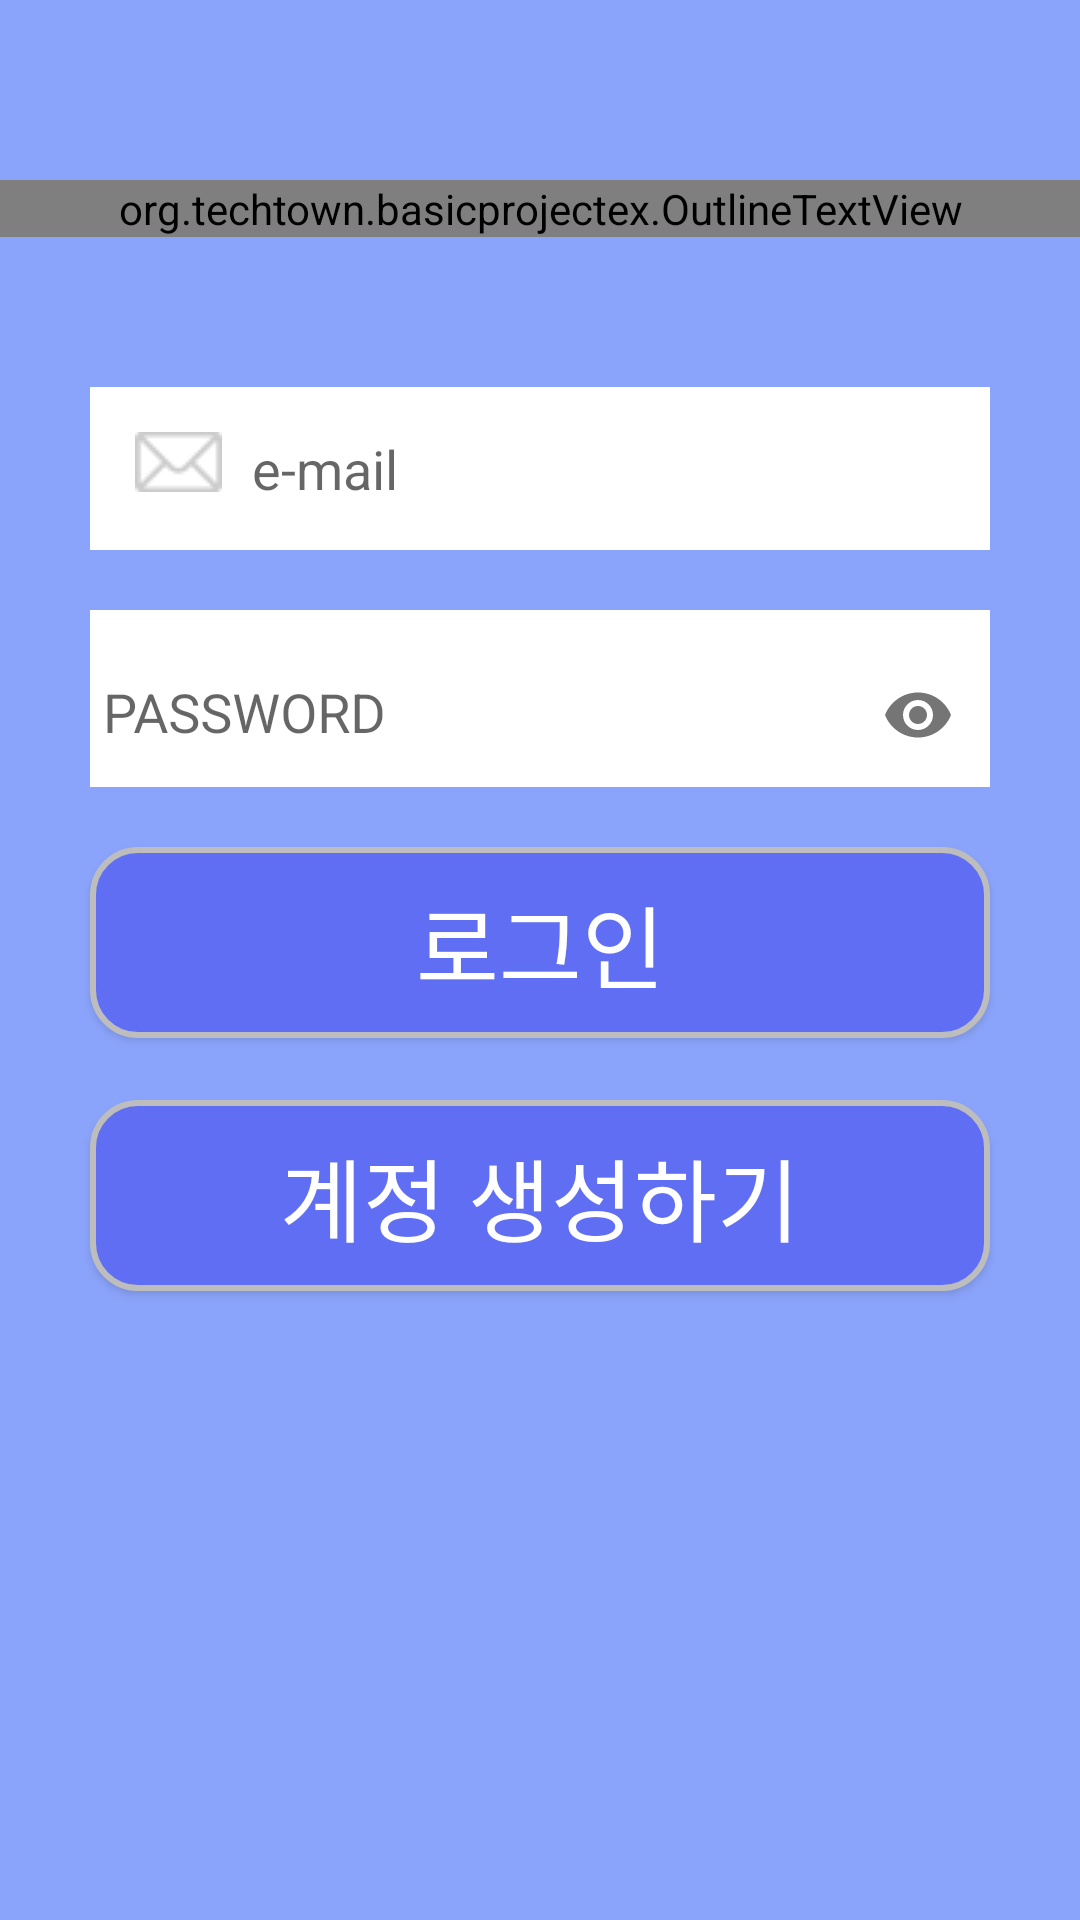

Layout XML and referenced resources for this Android screen:
<!-- AndroidManifest.xml: activity theme SplashTheme -->
<!-- res/layout/activity_login.xml -->
<?xml version="1.0" encoding="utf-8"?>
<androidx.constraintlayout.widget.ConstraintLayout xmlns:android="http://schemas.android.com/apk/res/android"
    xmlns:app="http://schemas.android.com/apk/res-auto"
    xmlns:tools="http://schemas.android.com/tools"
    android:layout_width="match_parent"
    android:layout_height="match_parent"
    android:background="@color/main_color"
    tools:context=".LoginActivity">

    <org.techtown.basicprojectex.OutlineTextView
        android:id="@+id/tv_newaccount"
        android:layout_width="match_parent"
        android:layout_height="wrap_content"
        android:layout_marginTop="60dp"
        android:text="로그인"
        android:textAlignment="center"
        android:textColor="@color/white"
        android:textSize="60sp"
        app:textStroke="true"
        app:textStrokeWidth="15.0"
        app:textStrokeColor="@color/grey"
        app:layout_constraintTop_toTopOf="parent" />

    <LinearLayout
        android:id="@+id/layout_email"
        android:layout_width="match_parent"
        android:layout_height="wrap_content"
        android:layout_marginHorizontal="30dp"
        android:layout_marginTop="50dp"
        android:padding="5dp"
        android:background="@color/white"
        android:orientation="horizontal"
        app:layout_constraintTop_toBottomOf="@+id/tv_newaccount">

        <ImageView
            android:layout_width="wrap_content"
            android:layout_height="wrap_content"
            android:layout_marginVertical="10dp"
            android:layout_marginLeft="10dp"
            android:src="@drawable/mail" />

        <EditText
            android:id="@+id/edit_newemail"
            android:layout_width="288dp"
            android:layout_height="wrap_content"
            android:layout_marginVertical="10dp"
            android:layout_marginLeft="10dp"
            android:background="@color/white"
            android:hint="e-mail" />
    </LinearLayout>

    <LinearLayout
        android:id="@+id/layout_password"
        android:layout_width="match_parent"
        android:layout_height="wrap_content"
        android:layout_marginHorizontal="30dp"
        android:layout_marginTop="20dp"
        android:background="@color/white"
        android:orientation="horizontal"
        app:layout_constraintTop_toBottomOf="@+id/layout_email">

        <com.google.android.material.textfield.TextInputLayout
            android:layout_width="match_parent"
            android:layout_height="wrap_content"
            app:passwordToggleEnabled="true">

            <EditText
                android:id="@+id/edittext_password"
                android:layout_width="match_parent"
                android:layout_height="wrap_content"
                android:background="@color/white"
                android:hint=" PASSWORD"
                android:inputType="textPassword" />
        </com.google.android.material.textfield.TextInputLayout>
    </LinearLayout>

    <androidx.appcompat.widget.AppCompatButton
        android:id="@+id/button_login"
        android:layout_width="match_parent"
        android:layout_height="wrap_content"
        android:layout_marginHorizontal="30dp"
        android:layout_marginTop="20dp"
        android:paddingVertical="10dp"
        android:background="@drawable/googlebutton_background"
        android:text="로그인"
        android:textColor="@color/white"
        android:textSize="30sp"
        app:layout_constraintTop_toBottomOf="@+id/layout_password" />

    <androidx.appcompat.widget.AppCompatButton
        android:id="@+id/button_createAccount"
        android:layout_width="match_parent"
        android:layout_height="wrap_content"
        android:layout_marginHorizontal="30dp"
        android:layout_marginTop="20dp"
        android:paddingVertical="10dp"
        android:background="@drawable/googlebutton_background"
        android:text="계정 생성하기"
        android:textColor="@color/white"
        android:textSize="30sp"
        app:layout_constraintBottom_toBottomOf="parent"
        app:layout_constraintEnd_toEndOf="parent"
        app:layout_constraintHorizontal_bias="0.733"
        app:layout_constraintStart_toStartOf="parent"
        app:layout_constraintTop_toBottomOf="@+id/button_login"
        app:layout_constraintVertical_bias="0.003" />

</androidx.constraintlayout.widget.ConstraintLayout>
<!-- resources referenced by this layout -->
<resources>
  <color name="grey">#353535</color>
  <color name="main_color">#8BA4FB</color>
  <color name="white">#FFFFFFFF</color>
  <!-- drawable googlebutton_background (drawable) -->
  <?xml version="1.0" encoding="utf-8"?>
  <shape xmlns:android="http://schemas.android.com/apk/res/android">
      android:shape="rectangle" android:padding = "10dp">
      <solid android:color="#5f6ef3"></solid>
      <corners
          android:bottomLeftRadius="15dp"
          android:bottomRightRadius="15dp"
          android:topLeftRadius="15dp"
          android:topRightRadius="15dp"></corners>
      <stroke android:width="2dp"
          android:color="#BDBDBD"></stroke>
  </shape>
  <!-- drawable mail: png bitmap (drawable, 497 bytes) -->
  <style name="SplashTheme" parent="Theme.AppCompat.Light.DarkActionBar">
          <item name="windowNoTitle">true</item>
          <item name="windowActionBar">false</item>
      </style>
</resources>
